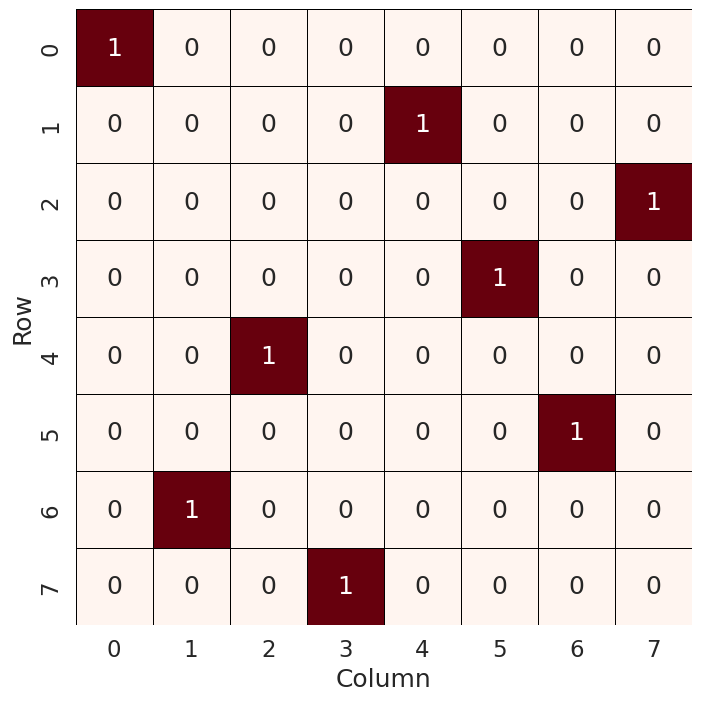

Reproduce this figure in Python.
import random
import numpy as np
import matplotlib.pyplot as plt
import seaborn as sns

POPULATION_SIZE = 500
MUTATION_RATE = 0.1
GENERATIONS = 1000

def generate_state():
    state = list(range(8))
    random.shuffle(state)
    return state

def calculate_fitness(state):
    conflicts = 0
    for i in range(8):
        for j in range(i+1, 8):
            if state[i] == state[j] or abs(state[i] - state[j]) == j - i:
                conflicts += 1
    return 1.0 / (1 + conflicts)  # Modified fitness function

def crossover(parent1, parent2):
    crossover_point = random.randint(0, 7)
    child1 = parent1[:crossover_point] + parent2[crossover_point:]
    child2 = parent2[:crossover_point] + parent1[crossover_point:]
    return child1, child2

def mutate(state):
    if random.random() < MUTATION_RATE:
        i, j = random.sample(range(8), 2)
        state[i], state[j] = state[j], state[i]
    return state

def select_parents(population):
    tournament_size = 5
    tournament = random.sample(population, tournament_size)
    return max(tournament, key=lambda state: calculate_fitness(state))

def generate_population():
    return [generate_state() for _ in range(POPULATION_SIZE)]

def evolve_population(population):
    new_population = []
    for _ in range(POPULATION_SIZE // 2):
        parent1 = select_parents(population)
        parent2 = select_parents(population)
        child1, child2 = crossover(parent1, parent2)
        child1 = mutate(child1)
        child2 = mutate(child2)
        new_population.extend([child1, child2])
    return new_population

def genetic_algorithm():
    population = generate_population()
    for i in range(GENERATIONS):
        population = evolve_population(population)
        best_solution = max(population, key=lambda state: calculate_fitness(state))
        if calculate_fitness(best_solution) == 1:  # Modified stopping condition
            return best_solution
    return best_solution

solution = genetic_algorithm()
print('Solution:')
for row, col in enumerate(solution):
    print(f'[{row}, {col}]')

board = np.zeros((8, 8))
for i in range(8):
    board[solution[i], i] = 1
plt.figure(figsize=(8, 8))
sns.set(font_scale=1.5)
sns.heatmap(board, cmap='Reds', annot=True, cbar=False, square=True, linewidths=.5, linecolor='black', xticklabels=['0', '1', '2', '3', '4', '5', '6', '7'], yticklabels=['0', '1', '2', '3', '4', '5', '6', '7'])
plt.xlabel('Column')
plt.ylabel('Row')
plt.show()
